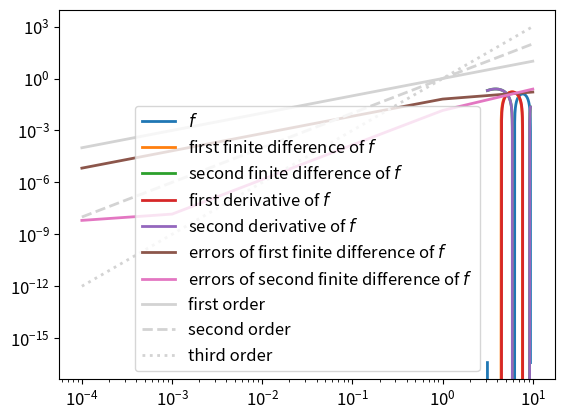

Python code for this plot:
"""
Author: Jeschke_Anne
Date: 2019_10_20
"""

# Damit Plots auf den Mathe-Rechnern angezeigt werden koennen
from matplotlib import use
# use("qt4Agg")
# Importiere Bibliothek zum Plotten
import matplotlib.pyplot as plt
# Aendere ein paar Einstellungen fuer bessere Darstellung der Plots
plt.rcParams['font.size'] = 12
plt.rcParams['lines.linewidth'] = 2
# Importiert Bibliothek fuer numerische Methoden, Klassen etc.
import numpy as np
#===============================================================================
# Ende Kopfzeile
#===============================================================================

class FiniteDifference:
    """ Represents the first and second order finite difference approximation
    of a function and allows for a computation of error to the exact
    derivatives.

    Parameters
    ----------
    h : float
        Stepsize of the approximation.
    f : callable
        Function to approximate the derivatives of.
    d_f : callable, optional
        The analytic first derivative of `f`.
    dd_f : callable, optional
        The analytic second derivative of `f`.

    Attributes
    ----------
    h : float
        Stepsize of the approximation.
    """

    def __init__(self, h, f, d_f=None, dd_f=None):
        self.h = h
        self.f = f
        self.d_f = d_f
        self.dd_f = dd_f

    def firstFD(self, x):
        return (self.f(x+self.h)-self.f(x))/self.h

    def secondFD(self, x):
        return (self.f(x+self.h) - 2*self.f(x) + self.f(x-self.h)) / (self.h**2)

    def compute_errors(self, a, b, p):  # pylint: disable=invalid-name
        """ Calculates an approximation to the errors between an approximation
        and the exact derivative for first and second order derivatives in the
        maximum norm.

        Parameters
        ----------
        a, b : float
            Start and end point of the interval.
        p : int
            Number of points used in the approximation of the maximum norm.

        Returns
        -------
        float
            Errors of the approximation of the first derivative.
        float
            Errors of the approximation of the second derivative.

        Raises
        ------
        ValueError
            If no analytic derivative was provided by the user.
        """

        import numpy as np

        if self.d_f!=None:
            a1 = np.zeros(p+1)
            for i in range(p+1):
                xi = a + i*abs(b-a)/p
                a1[i] = self.d_f(xi) - FiniteDifference.firstFD(self, xi)
            e1 = np.max(a1)

        else:
            print ("The first analytic derivative of $f$ was not provided!")

        if self.dd_f!=None:
            a2 = np.zeros(p+1)
            for i in range(p+1):
                xi = a + i*abs(b-a)/p
                a2[i] = self.d_f(xi) - FiniteDifference.secondFD(self, xi)
            e2 = np.max(a2)

        else:
            print ("The second analytic derivative of $f$ was not provided!")

        if self.d_f!=None and self.dd_f!=None:
            return np.array([e1, e2])

    def draw_functions(self, a, b, p):
        import numpy as np
        import matplotlib.pyplot as plt

        x = np.zeros(p+1)
        for i in range(p+1):
            x[i] = a + i*abs(b-a)/p
        y_f = self.f(x)
        y_firstFD = FiniteDifference.firstFD(self, x)
        y_secondFD = FiniteDifference.secondFD(self, x)

        plt.plot(x, y_f, label="$f$")
        plt.plot(x, y_firstFD, label="first finite difference of $f$")
        plt.plot(x, y_secondFD, label="second finite difference of $f$")

        if self.d_f!=None:
            y_d_f = self.d_f(x)
            plt.plot(x, y_d_f, label="first derivative of $f$")
        else:
            print ("The first analytic derivative of $f$ was not provided!")

        if self.dd_f!=None:
            y_dd_f = self.dd_f(x)
            plt.plot(x, y_dd_f, label="second derivative of $f$")
        else:
            print ("The second analytic derivative of $f$ was not provided!")

        plt.legend()
        plt.show()

    def draw_errors(self, a, b, p, h_array):
        import numpy as np
        import matplotlib.pyplot as plt

        if self.d_f!=None:
            e1_h = np.zeros(len(h_array))
            for j in range(len(h_array)):
                a1 = np.zeros(p+1)
                h = h_array[j]
                for i in range(p+1):
                    xi = a + i*abs(b-a)/p
                    a1[i] = self.d_f(xi) - ((self.f(xi+h)-self.f(xi))/h)
                e1_h[j] = np.max(a1)
            plt.loglog(h_array, e1_h, label="errors of first finite difference of $f$")

        else:
            print ("The first analytic derivative of $f$ was not provided!")

        if self.dd_f!=None:
            e2_h = np.zeros(len(h_array))
            for j in range(len(h_array)):
                a2 = np.zeros(p+1)
                h = h_array[j]
                for i in range(p+1):
                    xi = a + i*abs(b-a)/p
                    a2[i] = self.dd_f(xi) - ((self.f(xi+h) - 2*self.f(xi) + self.f(xi-h)) / (h**2))
                e2_h[j] = np.max(a2)
            plt.loglog(h_array, e2_h, label="errors of second finite difference of $f$")

        else:
            print ("The first analytic derivative of $f$ was not provided!")

        plt.loglog(h_array, h_array, color="lightgray", label="first order", linestyle="-")

        secondorder_array = h_array**2
        plt.loglog(h_array, secondorder_array, color="lightgray", label="second order", linestyle="--")

        thirdorder_array = h_array**3
        plt.loglog(h_array, thirdorder_array, color="lightgray", label="third order", linestyle=":")

        plt.legend()
        plt.show()


def main():
    """ Presents a quick example ... (TODO) ...

    """
    import numpy as np

    def g1(x):
        return np.sin(x)/x

    def d_g1(x):
        return np.cos(x)/x - np.sin(x)/(x**2)

    def dd_g1(x):
        return -np.sin(x)/x - 2*np.cos(x)/(x**2) + 2*np.sin(x)/(x**3)

    FD = FiniteDifference(0.1, g1, d_g1, dd_g1)

    print(FD.compute_errors(np.pi, 3*np.pi, 1000))

    FD.draw_functions(np.pi, 3*np.pi, 1000)

    FD.draw_errors(np.pi, 3*np.pi, 1000, np.array([1e-4, 1e-3, 1e-2, 1e-1, 1, 10]))


if __name__ == "__main__":
    main()
